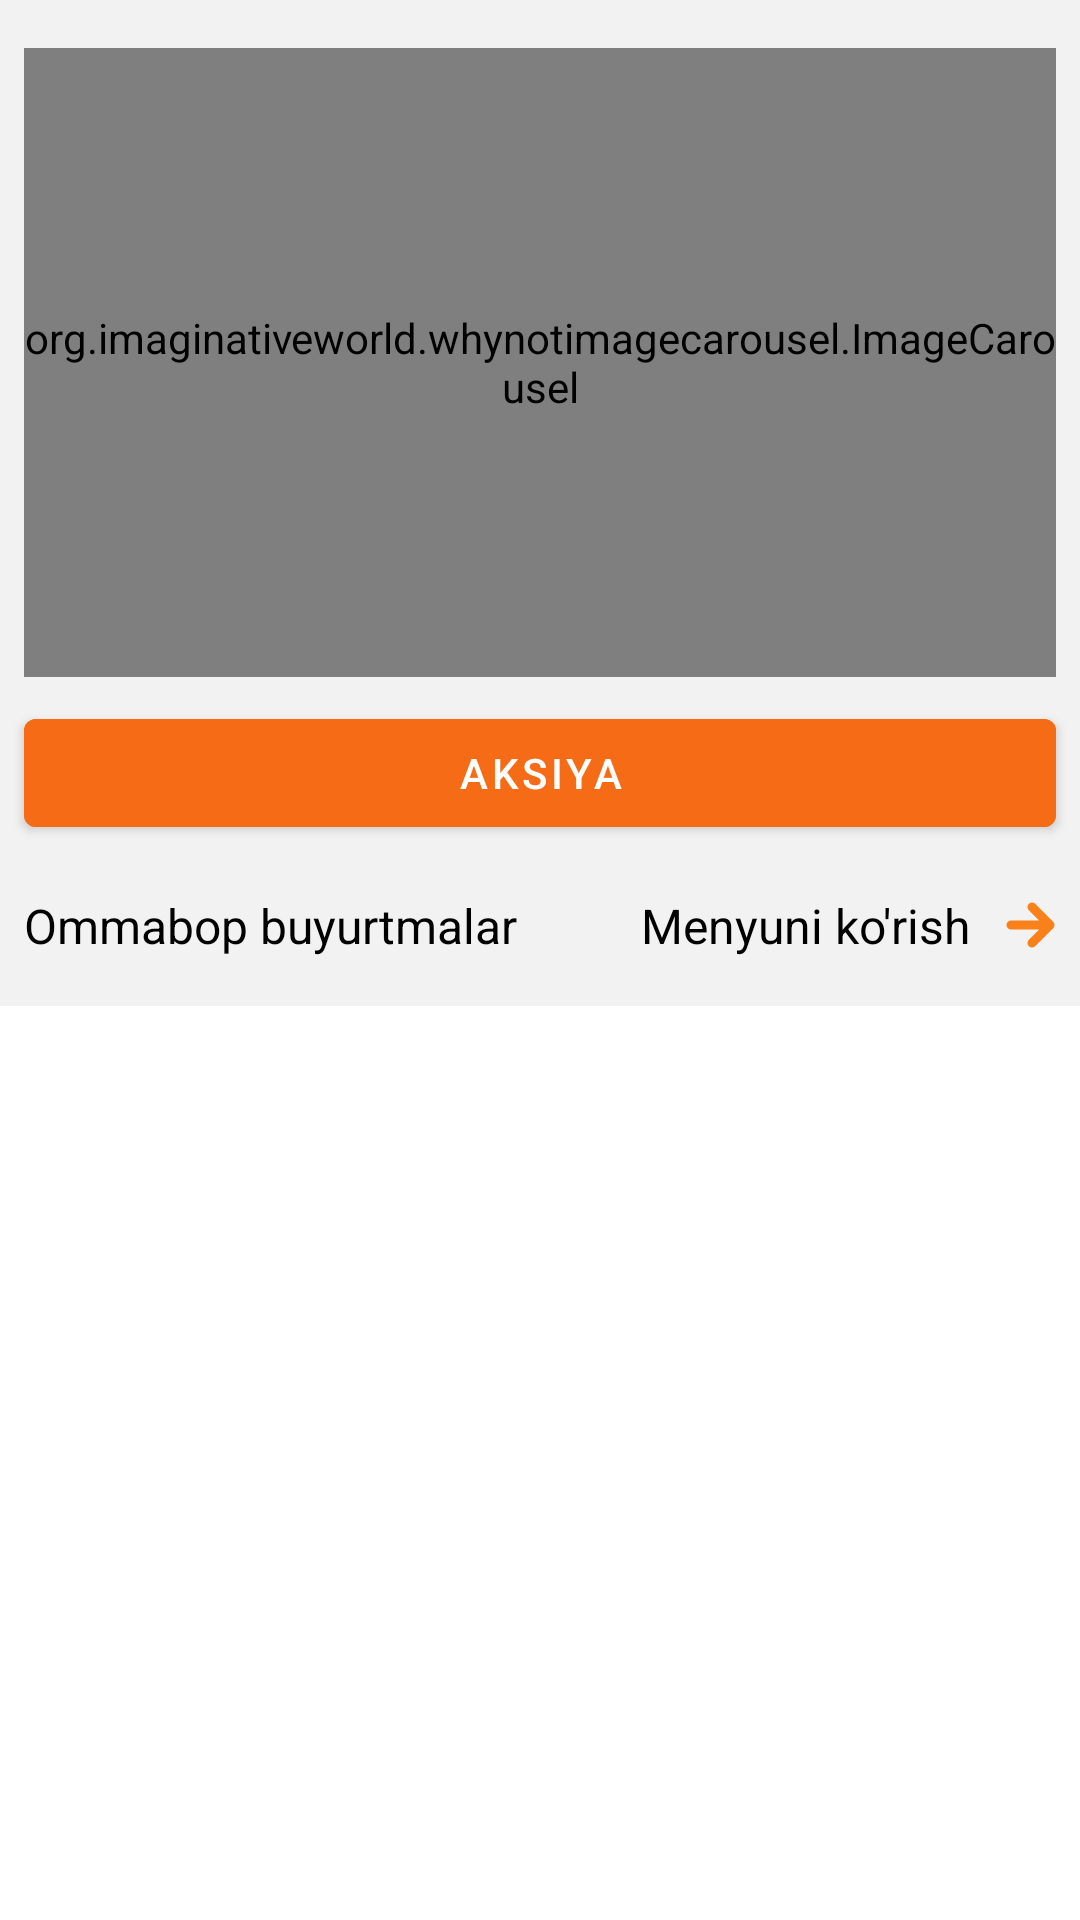

Write the Android layout XML for this screen, with the resource values it uses.
<!-- AndroidManifest.xml: application theme Theme.Evos_app -->
<!-- res/layout/page_main.xml -->
<?xml version="1.0" encoding="utf-8"?>
<ScrollView xmlns:android="http://schemas.android.com/apk/res/android"
    xmlns:app="http://schemas.android.com/apk/res-auto"
    android:layout_width="match_parent"
    android:layout_height="match_parent">

    <androidx.constraintlayout.widget.ConstraintLayout
        android:layout_width="match_parent"
        android:layout_height="wrap_content"
        android:background="@color/background">

        <androidx.constraintlayout.widget.Guideline
            android:id="@+id/lineCenterVertical"
            android:layout_width="wrap_content"
            android:layout_height="match_parent"
            android:orientation="vertical"
            app:layout_constraintGuide_percent="0.5" />

        <org.imaginativeworld.whynotimagecarousel.ImageCarousel
            android:id="@+id/pager"
            android:layout_width="0dp"
            android:layout_height="0dp"
            android:layout_marginHorizontal="8dp"
            android:layout_marginTop="16dp"
            app:layout_constraintDimensionRatio="996:607"
            app:layout_constraintEnd_toEndOf="parent"
            app:layout_constraintHorizontal_bias="0.562"
            app:layout_constraintStart_toStartOf="parent"
            app:layout_constraintTop_toTopOf="parent" />


        <com.google.android.material.button.MaterialButton
            android:id="@+id/buttonAction"
            android:layout_width="match_parent"
            android:layout_height="0dp"
            android:layout_marginHorizontal="8dp"
            android:layout_marginTop="8dp"
            android:backgroundTint="#F66B16"
            android:text="@string/action"
            app:layout_constraintEnd_toEndOf="parent"
            app:layout_constraintStart_toStartOf="parent"
            app:layout_constraintTop_toBottomOf="@id/pager" />

        <TextView
            android:id="@+id/textViewPopular"
            android:layout_width="0dp"
            android:layout_height="wrap_content"
            android:layout_marginStart="8dp"
            android:layout_marginTop="16dp"
            android:autoSizeTextType="uniform"
            android:text="@string/popular"
            android:textColor="@color/black"
            android:textSize="16sp"
            app:layout_constraintEnd_toStartOf="@+id/lineCenterVertical"
            app:layout_constraintStart_toStartOf="parent"
            app:layout_constraintTop_toBottomOf="@+id/buttonAction" />

        <TextView
            android:id="@+id/textViewMenu"
            android:layout_width="0dp"
            android:layout_height="wrap_content"
            android:layout_marginTop="16dp"
            android:layout_marginEnd="8dp"
            android:autoSizeTextType="uniform"
            android:drawableEnd="@drawable/ic_arrow_right"
            android:drawablePadding="12dp"
            android:gravity="end|center"
            android:text="@string/go_to_menu"
            android:textColor="@color/black"
            android:textSize="16sp"
            app:layout_constraintEnd_toEndOf="parent"
            app:layout_constraintStart_toEndOf="@id/lineCenterVertical"
            app:layout_constraintTop_toBottomOf="@+id/buttonAction" />

        <androidx.recyclerview.widget.RecyclerView
            android:id="@+id/recyclerViewPopular"
            android:layout_width="match_parent"
            android:layout_height="wrap_content"
            android:layout_marginTop="16dp"
            app:layout_constraintTop_toBottomOf="@id/textViewPopular" />

    </androidx.constraintlayout.widget.ConstraintLayout>

</ScrollView>
<!-- resources referenced by this layout -->
<resources>
  <color name="background">#F2F2F2</color>
  <color name="black">#FF000000</color>
  <!-- drawable ic_arrow_right (drawable-v24) -->
  <?xml version="1.0" encoding="utf-8"?>
  <vector xmlns:android="http://schemas.android.com/apk/res/android" xmlns:app="http://schemas.android.com/apk/res-auto" xmlns:aapt="http://schemas.android.com/aapt" android:height="16dp" android:width="17dp" android:viewportWidth="17" android:viewportHeight="16">
      <path android:fillColor="#00000000" android:pathData="M2,8H15M15,8L9,2M15,8L9,14" android:strokeColor="#fa801a" android:strokeWidth="3" android:strokeLineCap="round" android:strokeLineJoin="round"/>
  </vector>
  <string name="action">Aksiya</string>
  <string name="go_to_menu">Menyuni ko\'rish</string>
  <string name="popular">Ommabop buyurtmalar</string>
  <style name="Theme.Evos_app" parent="Theme.MaterialComponents.DayNight.NoActionBar">
          
          <item name="colorPrimary">@color/purple_500</item>
          <item name="colorPrimaryVariant">@color/purple_700</item>
          <item name="colorOnPrimary">@color/white</item>
          
          <item name="colorSecondary">@color/teal_200</item>
          <item name="colorSecondaryVariant">@color/teal_700</item>
          <item name="colorOnSecondary">@color/black</item>
          
          <item name="android:statusBarColor" tools:targetApi="l">?attr/colorPrimaryVariant</item>
          
      </style>
  <color name="purple_500">#60BB46</color>
  <color name="purple_700">#60BB46</color>
  <color name="white">#FFFFFFFF</color>
  <color name="teal_200">#FF03DAC5</color>
  <color name="teal_700">#FF018786</color>
</resources>
